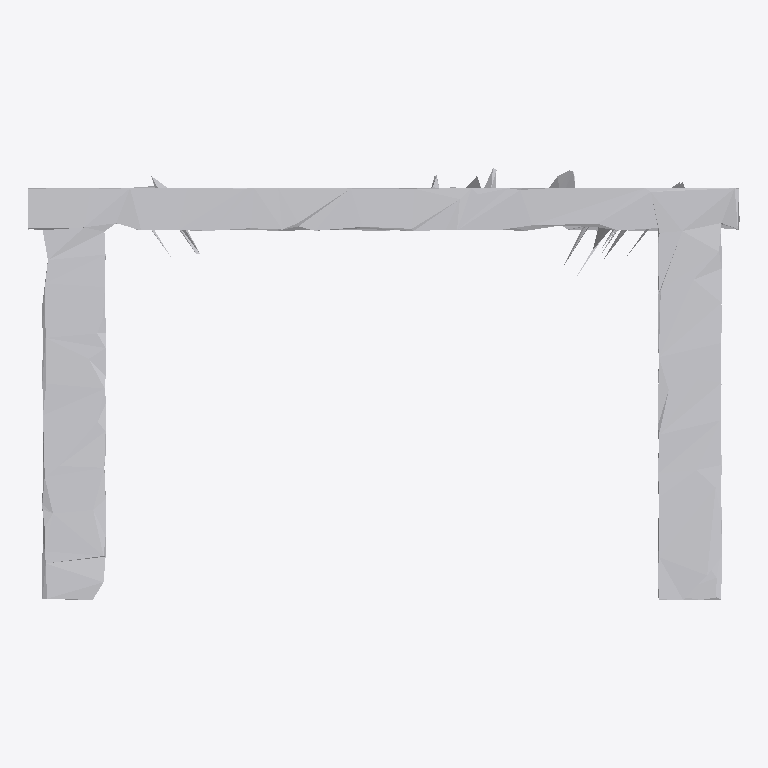
Plan cut of the same IFC building model at storey 'Ground Floor' (level 0.00 m, cut at 1.40 m), seen from above with north up, elements coloured by IFC class: 1 other element (light grey). No cut surface shows.
Extent 1.1 m × 0.6 m × 1.9 m (x, y, z). Storeys (1): Ground Floor at 0.00 m. Elements (1): 1 IfcFurniture.

HEADER;
FILE_DESCRIPTION(('ViewDefinition [CoordinationView]'),'2;1');
FILE_NAME('','2026-07-12T09:47:00',(''),(''),'IfcOpenShell 0.8.0','IfcOpenShell 0.8.0','');
FILE_SCHEMA(('IFC4'));
ENDSEC;
DATA;
#17=IFCPROJECT('1pkvWeJJH9vx1Bxo7$13KC',#5,'Office Project',$,$,$,$,(#15),#10);
#20=IFCSITE('0e$D1nMlP4J8C6ftvirk2B',#5,'Site',$,$,#19,$,$,.ELEMENT.,$,$,$,$,$);
#22=IFCBUILDING('2WeeHJ0_P1rvYDnzkASjJJ',#5,'Building',$,$,#21,$,$,.ELEMENT.,$,$,$);
#24=IFCBUILDINGSTOREY('1Qq6p$qKr0oBwDZJAGZPVY',#5,'Ground Floor',$,$,#23,$,$,.ELEMENT.,0.0);
#35=IFCFURNITURE('2ts2LJ3h1FqfL6iBemIHku',#5,'list04_side_table',$,$,#34,#31,$,$);
ENDSEC;
